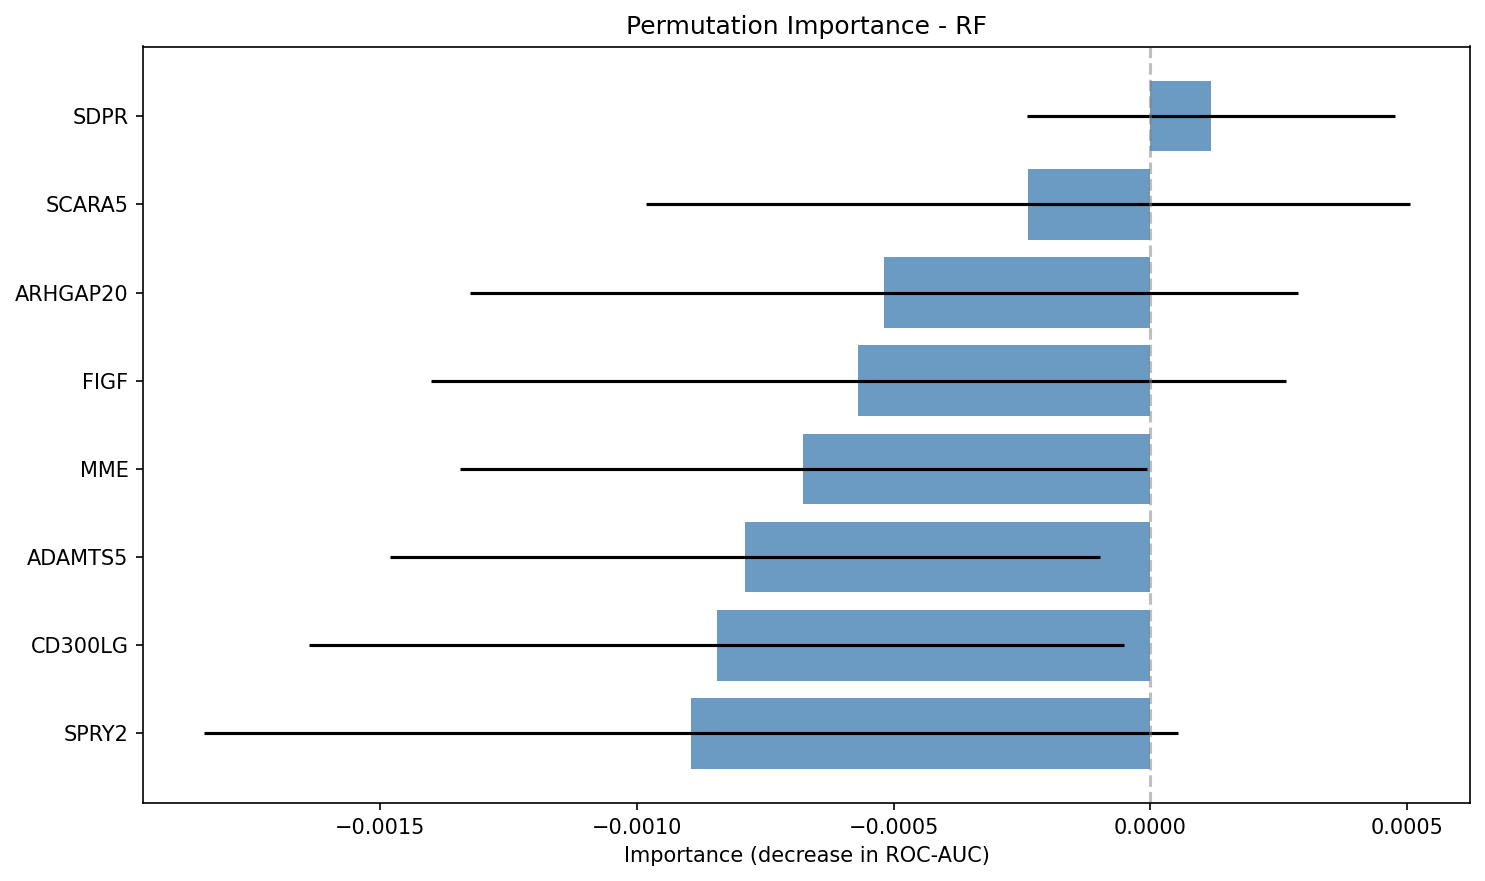

Source data for this figure (header and first rows):
gene, importance_mean, importance_std
SDPR, 0.0001181, 0.0003589
SCARA5, -0.0002385, 0.000744
ARHGAP20, -0.0005185, 0.0008071
FIGF, -0.0005688, 0.0008323
MME, -0.000676, 0.0006689
ADAMTS5, -0.0007898, 0.0006912
CD300LG, -0.0008445, 0.0007939
SPRY2, -0.0008948, 0.0009491
